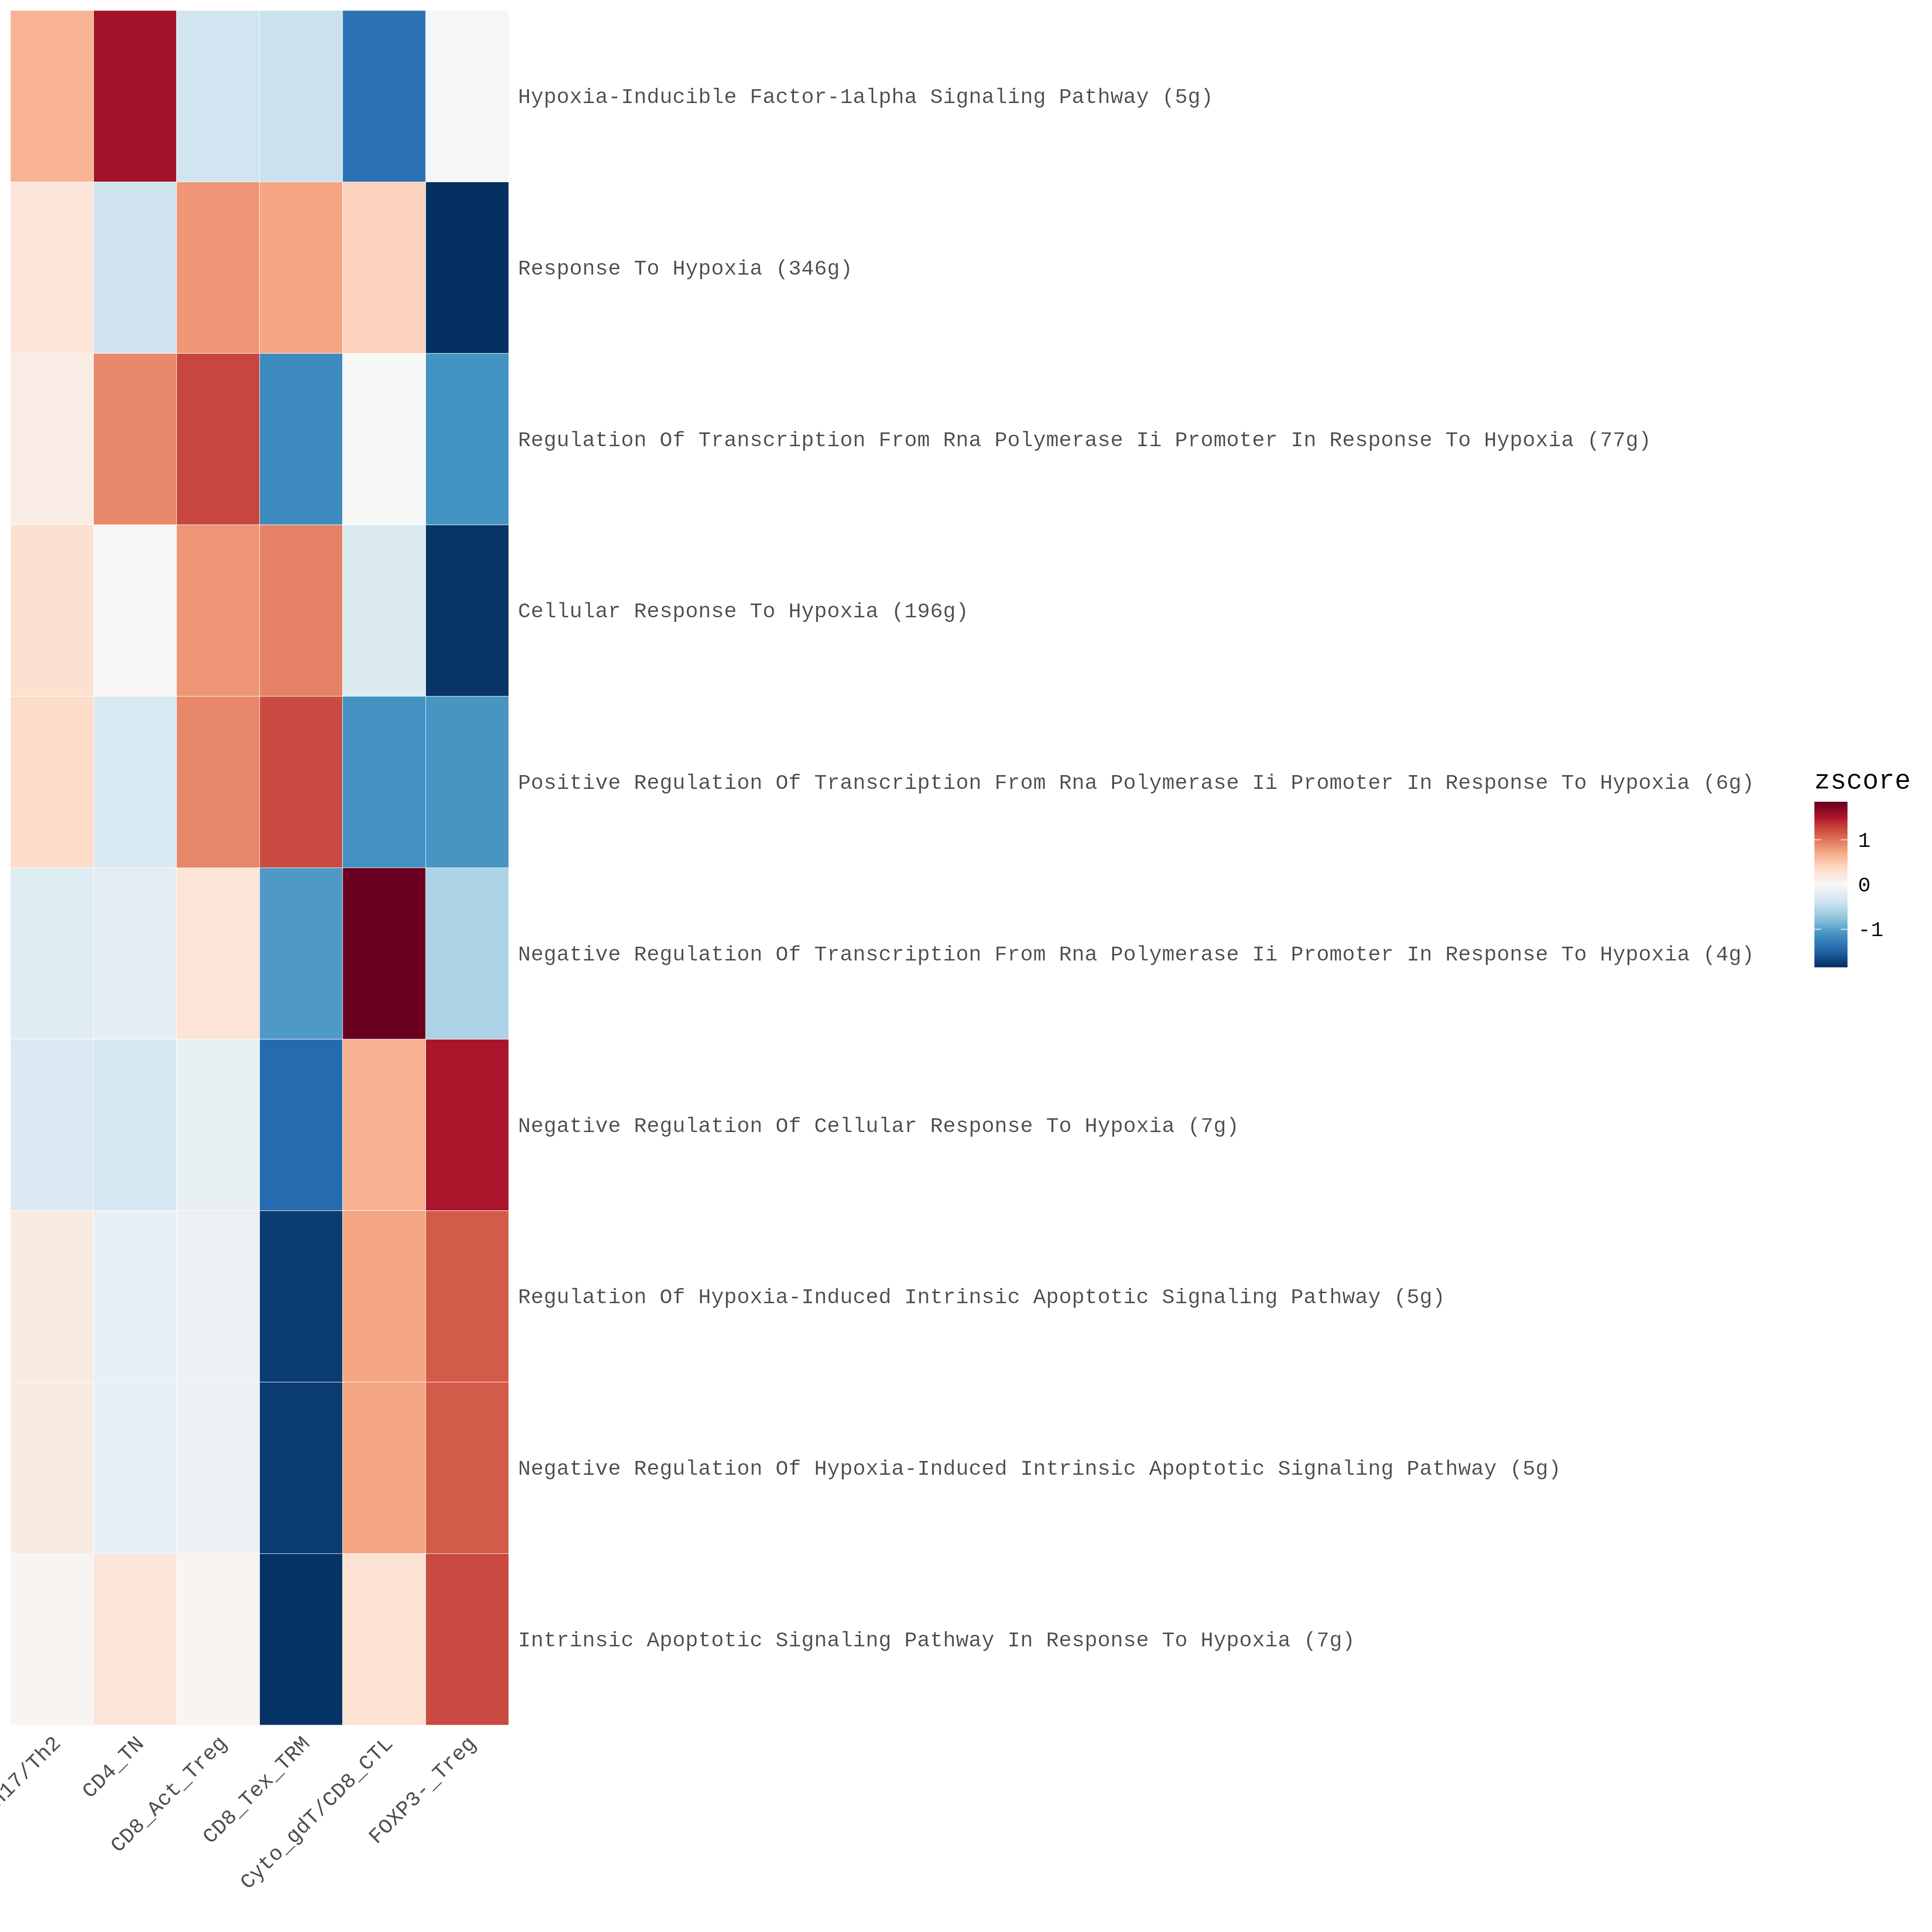

The table this chart was drawn from, first rows:
pathway	CD4_Th17/Th2	CD4_TN	CD8_Act_Treg	CD8_Tex_TRM	Cyto_gdT/CD8_CTL	FOXP3-_Treg
Hypoxia-Inducible Factor-1alpha Signalin…	0.6401	1.544	-0.3698	-0.4125	-1.377	-0.02474
Response To Hypoxia (346g)	0.2392	-0.3773	0.8201	0.7368	0.426	-1.845
Regulation Of Transcription From Rna Pol…	0.1286	0.893	1.261	-1.175	-0.005374	-1.103
Cellular Response To Hypoxia (196g)	0.2979	0.01412	0.8274	0.9352	-0.2626	-1.812
Positive Regulation Of Transcription Fro…	0.3612	-0.2899	0.9052	1.234	-1.121	-1.09
Negative Regulation Of Transcription Fro…	-0.2259	-0.1988	0.2472	-1.065	1.834	-0.5921
Negative Regulation Of Cellular Response…	-0.2831	-0.3269	-0.1336	-1.433	0.6564	1.52
Regulation Of Hypoxia-Induced Intrinsic …	0.1603	-0.1525	-0.118	-1.762	0.7371	1.135
Negative Regulation Of Hypoxia-Induced I…	0.1603	-0.1525	-0.118	-1.762	0.7371	1.135
Intrinsic Apoptotic Signaling Pathway In…	0.03727	0.2298	0.03627	-1.824	0.2813	1.24
